2-way image classification set "pet-recognition" from GitHub (BinhMisfit/pet-recognition); label vocabulary: cat, dog.

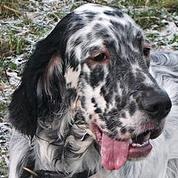
Label: dog

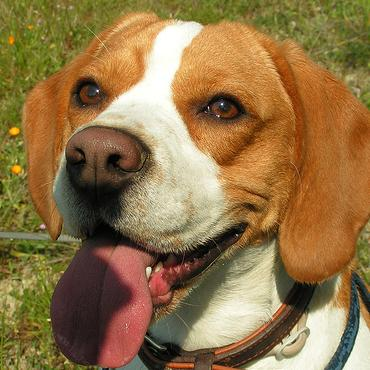
Label: dog

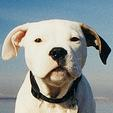
Label: dog

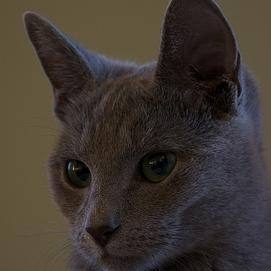
Label: cat

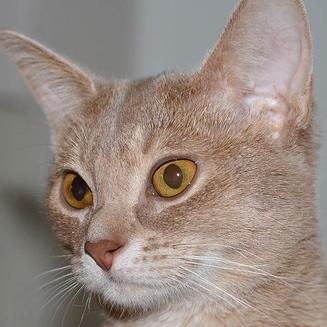
Label: cat

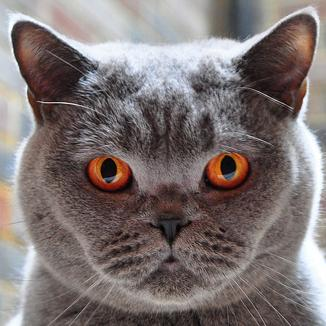
Label: cat
